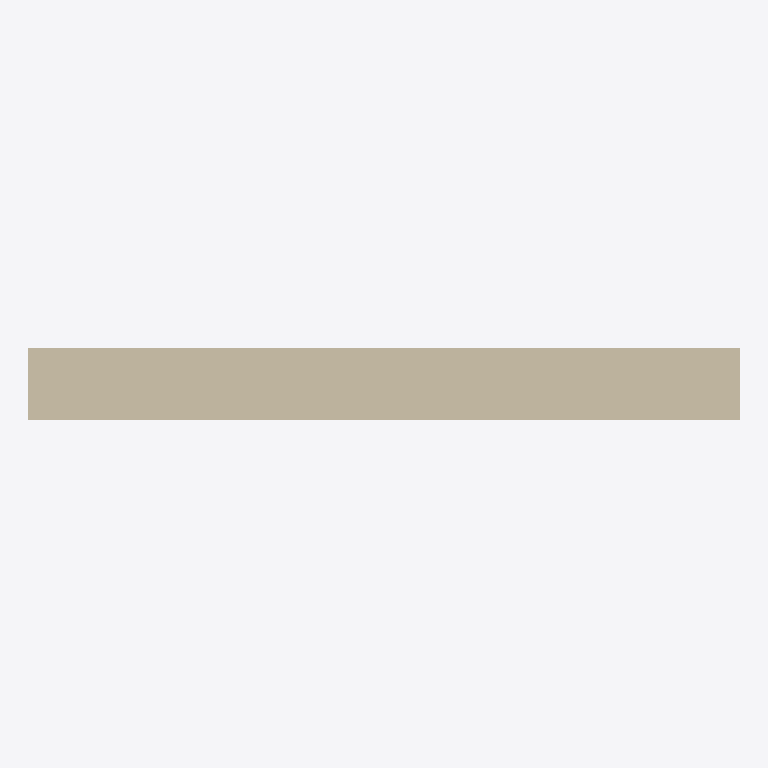
Plan cut of the same IFC building model at storey 'Ground floor' (level 0.00 m, cut at 1.40 m), seen from above with north up, elements coloured by IFC class: 1 wall (beige). Cut surfaces are drawn darker.
Extent 2.0 m × 0.2 m × 3.0 m (x, y, z). Storeys (1): Ground floor at 0.00 m. Elements (1): 1 IfcWallStandardCase.

HEADER;
FILE_DESCRIPTION(('SDM local acceptance fixture'),'2;1');
FILE_NAME('simple-wall.ifc','2026-10-15T00:00:00',('SDM'),('SDM'),'SDM','SDM','');
FILE_SCHEMA(('IFC2X3'));
ENDSEC;
DATA;
#11=IFCPROJECT('0SDM000000000000000001',#5,'SDM test project',$,$,$,$,(#8),#10);
#12=IFCSITE('0SDM000000000000000002',#5,'Test site',$,$,$,$,$,.ELEMENT.,$,$,$,$,$);
#13=IFCBUILDING('0SDM000000000000000003',#5,'Test building',$,$,$,$,$,.ELEMENT.,$,$,$);
#14=IFCBUILDINGSTOREY('0SDM000000000000000004',#5,'Ground floor',$,$,$,$,$,.ELEMENT.,0.0);
#23=IFCWALLSTANDARDCASE('0SDM000000000000000005',#5,'Test wall',$,$,#15,#22,$);
ENDSEC;
